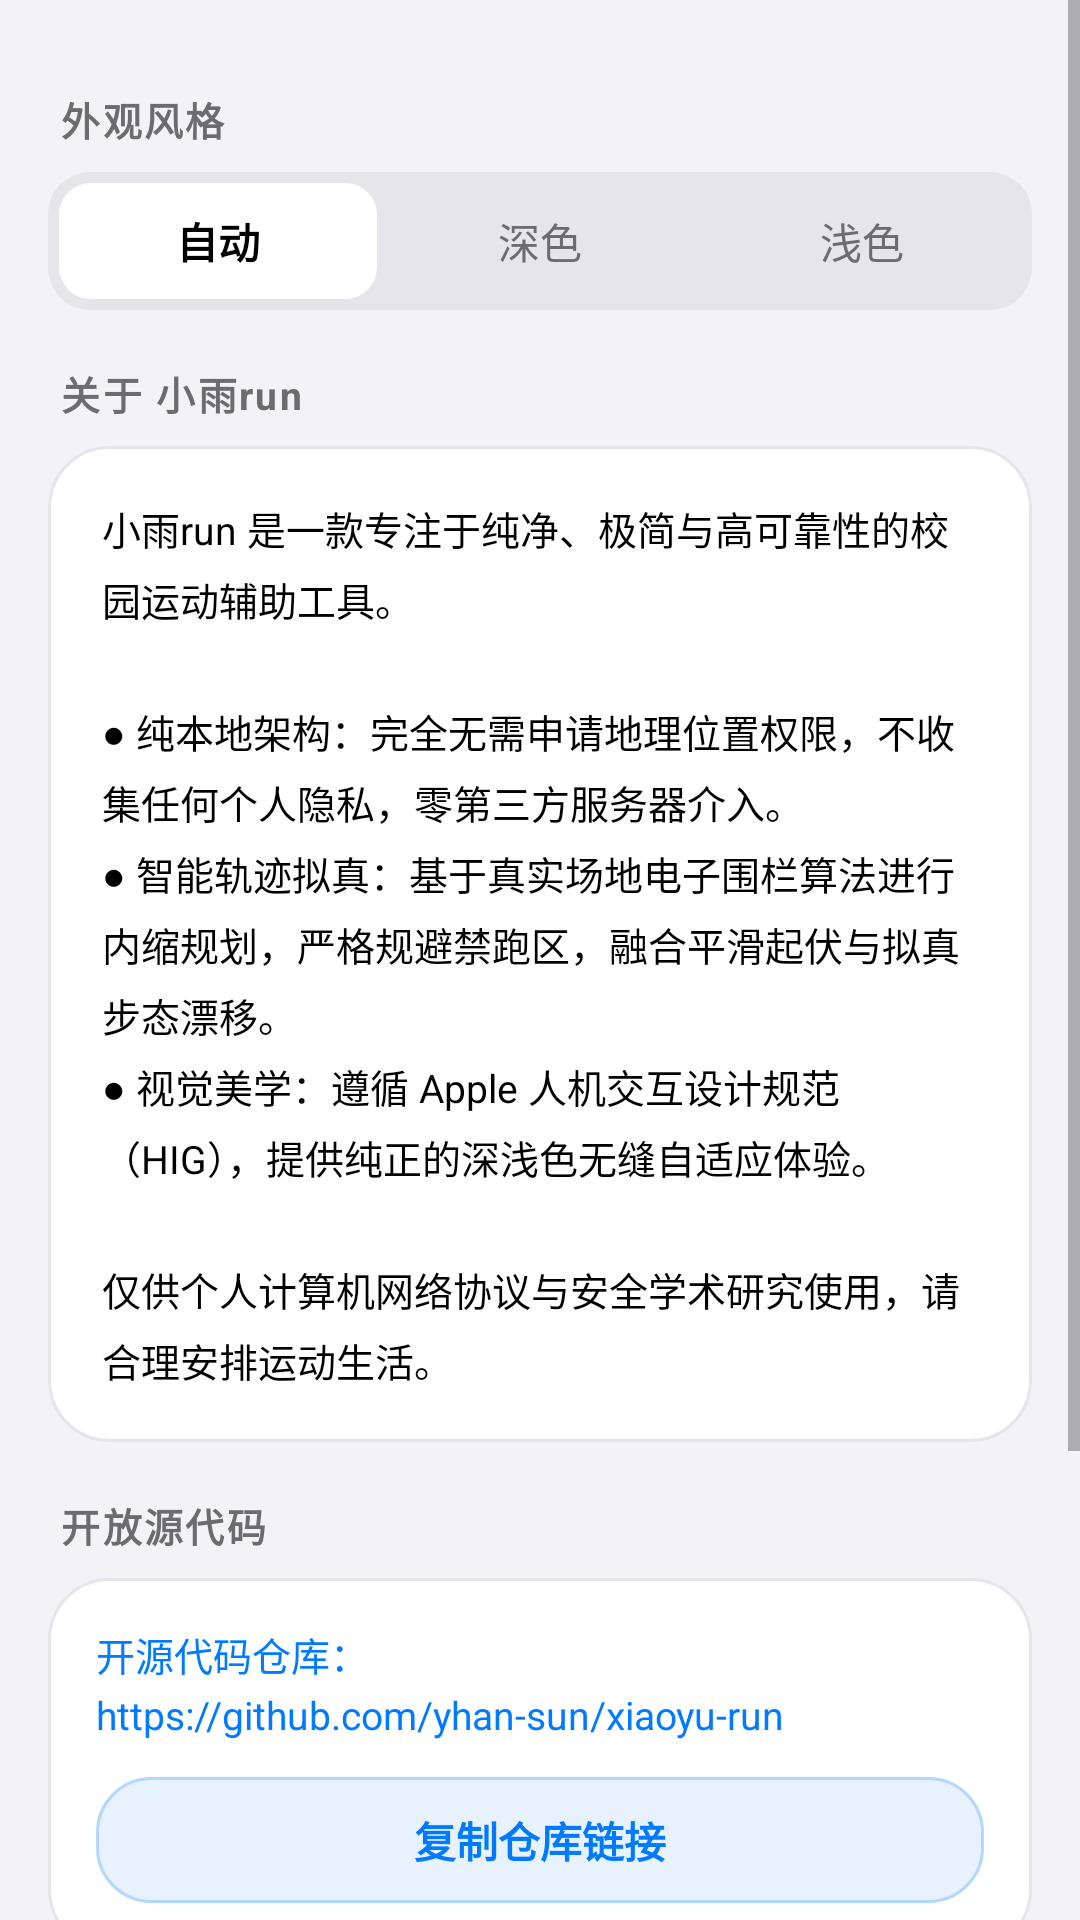

The Android layout XML behind this screen, and the referenced resources:
<!-- AndroidManifest.xml: application theme Theme.XiaoYuRun -->
<!-- res/layout/panel_settings.xml -->
<?xml version="1.0" encoding="utf-8"?>
<ScrollView
    android:id="@+id/panelSettings"
    xmlns:android="http://schemas.android.com/apk/res/android"
    xmlns:app="http://schemas.android.com/apk/res-auto"
    android:layout_width="match_parent"
    android:layout_height="match_parent"
    android:clipToPadding="false"
    android:overScrollMode="never"
    android:paddingBottom="100dp">

    <LinearLayout
        android:layout_width="match_parent"
        android:layout_height="wrap_content"
        android:orientation="vertical"
        android:paddingStart="16dp"
        android:paddingTop="12dp"
        android:paddingEnd="16dp">

        
        <TextView
            style="@style/SectionHeader"
            android:text="@string/l_theme" />

        <LinearLayout
            android:layout_width="match_parent"
            android:layout_height="wrap_content"
            android:background="@drawable/seg_container"
            android:orientation="horizontal"
            android:padding="3dp">

            <TextView
                android:id="@+id/segThemeAuto"
                android:layout_width="0dp"
                android:layout_height="40dp"
                android:layout_weight="1"
                android:background="@drawable/seg_selected"
                android:gravity="center"
                android:text="@string/theme_auto_plain"
                android:textColor="@color/text_primary"
                android:textSize="14sp"
                android:textStyle="bold" />

            <TextView
                android:id="@+id/segThemeDark"
                android:layout_width="0dp"
                android:layout_height="40dp"
                android:layout_weight="1"
                android:background="@drawable/seg_normal"
                android:gravity="center"
                android:text="@string/theme_dark_plain"
                android:textColor="@color/text_secondary"
                android:textSize="14sp" />

            <TextView
                android:id="@+id/segThemeLight"
                android:layout_width="0dp"
                android:layout_height="40dp"
                android:layout_weight="1"
                android:background="@drawable/seg_normal"
                android:gravity="center"
                android:text="@string/theme_light_plain"
                android:textColor="@color/text_secondary"
                android:textSize="14sp" />
        </LinearLayout>

        
        <TextView
            style="@style/SectionHeader"
            android:text="@string/about_title" />

        <LinearLayout
            android:layout_width="match_parent"
            android:layout_height="wrap_content"
            android:background="@drawable/box"
            android:orientation="vertical"
            android:padding="18dp">

            <TextView
                android:layout_width="match_parent"
                android:layout_height="wrap_content"
                android:lineSpacingExtra="5dp"
                android:text="@string/about_body"
                android:textColor="@color/text_primary"
                android:textSize="13sp" />
        </LinearLayout>

        
        <TextView
            style="@style/SectionHeader"
            android:text="开放源代码" />

        <LinearLayout
            android:layout_width="match_parent"
            android:layout_height="wrap_content"
            android:background="@drawable/box"
            android:orientation="vertical"
            android:padding="16dp">

            <TextView
                android:id="@+id/tvRepo"
                android:layout_width="match_parent"
                android:layout_height="wrap_content"
                android:lineSpacingExtra="4dp"
                android:text="@string/repo_link"
                android:textColor="@color/accent"
                android:textSize="13sp" />

            <TextView
                android:id="@+id/btnCopyRepo"
                android:layout_width="match_parent"
                android:layout_height="42dp"
                android:layout_marginTop="12dp"
                android:background="@drawable/btn_ghost"
                android:gravity="center"
                android:text="@string/b_copy_repo"
                android:textColor="@color/accent"
                android:textSize="14sp"
                android:textStyle="bold" />
        </LinearLayout>

        
        <TextView
            android:id="@+id/tvCredit"
            android:layout_width="match_parent"
            android:layout_height="wrap_content"
            android:layout_marginTop="28dp"
            android:gravity="center"
            android:text="@string/credit"
            android:textColor="@color/text_tertiary"
            android:textSize="12sp" />

        <TextView
            android:layout_width="match_parent"
            android:layout_height="wrap_content"
            android:layout_marginTop="4dp"
            android:gravity="center"
            android:text="Version 2.0.0 · Designed with Elegance"
            android:textColor="@color/text_tertiary"
            android:textSize="11sp" />
    </LinearLayout>
</ScrollView>
<!-- resources referenced by this layout -->
<resources>
  <color name="accent">#007AFF</color>
  <color name="text_primary">#000000</color>
  <color name="text_secondary">#6C6C70</color>
  <color name="text_tertiary">#8E8E93</color>
  <!-- drawable box (drawable) -->
  <?xml version="1.0" encoding="utf-8"?>
  <shape xmlns:android="http://schemas.android.com/apk/res/android"
      android:shape="rectangle">
      <solid android:color="@color/surface" />
      <corners android:radius="20dp" />
      <stroke android:width="1dp" android:color="@color/card_stroke" />
  </shape>
  <!-- drawable btn_ghost (drawable) -->
  <?xml version="1.0" encoding="utf-8"?>
  <shape xmlns:android="http://schemas.android.com/apk/res/android"
      android:shape="rectangle">
      <solid android:color="@color/accent_soft" />
      <corners android:radius="18dp" />
      <stroke android:width="1dp" android:color="@color/accent_stroke" />
  </shape>
  <!-- drawable seg_container (drawable) -->
  <?xml version="1.0" encoding="utf-8"?>
  <shape xmlns:android="http://schemas.android.com/apk/res/android"
      android:shape="rectangle">
      <solid android:color="@color/surface_secondary" />
      <corners android:radius="14dp" />
  </shape>
  <!-- drawable seg_normal (drawable) -->
  <?xml version="1.0" encoding="utf-8"?>
  <shape xmlns:android="http://schemas.android.com/apk/res/android"
      android:shape="rectangle">
      <solid android:color="#00000000" />
      <corners android:radius="11dp" />
  </shape>
  <!-- drawable seg_selected (drawable) -->
  <?xml version="1.0" encoding="utf-8"?>
  <shape xmlns:android="http://schemas.android.com/apk/res/android"
      android:shape="rectangle">
      <solid android:color="@color/surface" />
      <corners android:radius="11dp" />
      <stroke android:width="0.5dp" android:color="@color/card_stroke" />
  </shape>
  <string name="about_body">小雨run 是一款专注于纯净、极简与高可靠性的校园运动辅助工具。\n\n● 纯本地架构：完全无需申请地理位置权限，不收集任何个人隐私，零第三方服务器介入。\n● 智能轨迹拟真：基于真实场地电子围栏算法进行内缩规划，严格规避禁跑区，融合平滑起伏与拟真步态漂移。\n● 视觉美学：遵循 Apple 人机交互设计规范（HIG），提供纯正的深浅色无缝自适应体验。\n\n仅供个人计算机网络协议与安全学术研究使用，请合理安排运动生活。</string>
  <string name="about_title">关于 小雨run</string>
  <string name="b_copy_repo">复制仓库链接</string>
  <string name="credit">小雨run · 精心雕琢的运动体验</string>
  <string name="l_theme">外观风格</string>
  <string name="repo_link">开源代码仓库：\nhttps://github.com/yhan-sun/xiaoyu-run</string>
  <string name="theme_auto_plain">自动</string>
  <string name="theme_dark_plain">深色</string>
  <string name="theme_light_plain">浅色</string>
  <style name="SectionHeader">
          <item name="android:layout_width">wrap_content</item>
          <item name="android:layout_height">wrap_content</item>
          <item name="android:layout_marginStart">4dp</item>
          <item name="android:layout_marginTop">18dp</item>
          <item name="android:layout_marginBottom">8dp</item>
          <item name="android:textColor">@color/text_secondary</item>
          <item name="android:textSize">13sp</item>
          <item name="android:textStyle">bold</item>
          <item name="android:letterSpacing">0.06</item>
      </style>
  <style name="Theme.XiaoYuRun" parent="Theme.AppCompat.DayNight.NoActionBar">
          <item name="android:windowBackground">@color/bg</item>
          <item name="colorPrimary">@color/accent</item>
          <item name="colorPrimaryDark">@color/bg</item>
          <item name="colorAccent">@color/accent</item>
          <item name="android:textColorPrimary">@color/text_primary</item>
          <item name="android:textColorSecondary">@color/text_secondary</item>
          <item name="android:statusBarColor">@color/bg</item>
          <item name="android:navigationBarColor">@color/bg</item>
          <item name="android:windowLightStatusBar">true</item>
          <item name="android:colorControlActivated">@color/accent</item>
      </style>
  <color name="surface">#FFFFFF</color>
  <color name="card_stroke">#E5E5EA</color>
  <color name="accent_soft">#E8F2FF</color>
  <color name="accent_stroke">#B3D7FF</color>
  <color name="surface_secondary">#E5E5EA</color>
  <color name="bg">#F2F2F7</color>
</resources>
